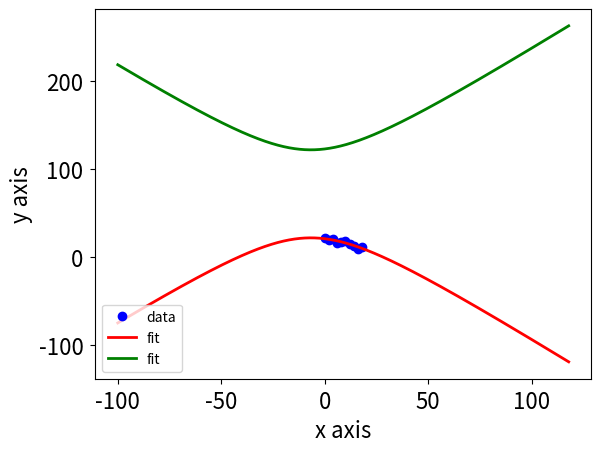

The script that saved this image:
from __future__ import division, print_function  # python 2 to 3 compatibility
from numpy import sqrt, arange, array
from scipy.optimize import curve_fit
import matplotlib.pyplot as plt


def circle_function(x_array, a, b, r):
    # Equation of a circle (x - a)^2 + (y - b)^2 = r^2
    # In cartesian coordinates this will return the +x/+y portion of the circle
    return (-a**2 + (2 * a * x_array) + r**2 - x_array**2)**0.5 + b**2


def ellipse_function(x_array, a, b, x0, y0):
    return ((b * (a**2 + x_array**2 + (2 * x_array * x0 - x0**2))**0.5) / a) + y0


def ellipse_function2(x_array, a, b, x0, y0):
    return y0 - ((b * (a**2 + x_array**2 + (2 * x_array * x0 - x0**2))**0.5) / a)


def fit_circle(x_array, y_array):
    coefs_int = [0.0, 0.0, 20]  # Initial guess of parameters
    coefs, _ = curve_fit(circle_function, x_array, y_array, coefs_int)
    return coefs


def fit_ellipse(x_array, y_array):
    coefs_int = [1.0, 1.0, 0.0, 0.0]
    coefs, _ = curve_fit(ellipse_function, x_array, y_array, coefs_int)
    return coefs


if __name__ == "__main__":

    # Create some random data - did this by drawing a portion the circle and creating
    # points which fell close to it
    x_data = arange(0, 20, 2)
    y_data = array([21, 19, 20, 16, 17, 18, 15, 12, 9, 11])  # convert to numpy array

    # Plot the data
    plt.plot(x_data, y_data, "bo", label="data")

    # Perform fit to data
    coefs = fit_ellipse(x_data, y_data)
    print(coefs)

    # Create the fit line
    x_fit = arange(-100, max(x_data) + 100, 0.1)
    y_fit = ellipse_function(x_fit, coefs[0], coefs[1], coefs[2], coefs[3])
    y_fit2 = ellipse_function2(x_fit, coefs[0], coefs[1], coefs[2], coefs[3])

    # Overplot fit
    plt.plot(x_fit, y_fit, "r-", lw=2, label="fit")
    plt.plot(x_fit, y_fit2, "g-", lw=2, label="fit")

    # Plot formatting etc.
    plt.xlabel("x axis", fontsize=16)
    plt.ylabel("y axis", fontsize=16)
    plt.tick_params(axis="both", labelsize=16, pad=5)
    plt.legend(loc="lower left")
    # plt.xlim(-31, 31)
    # plt.ylim(5, 22)
    plt.show()
